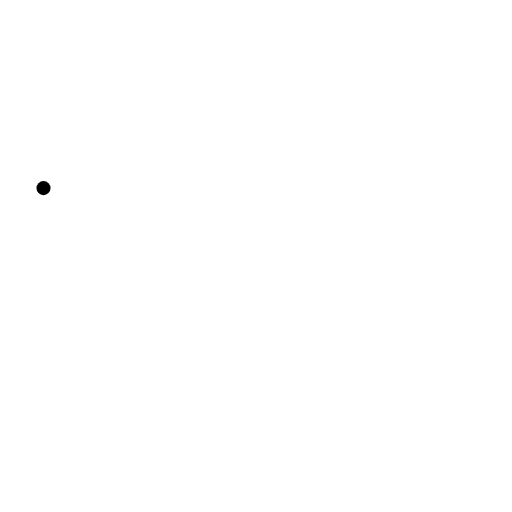
t = 0.00 s
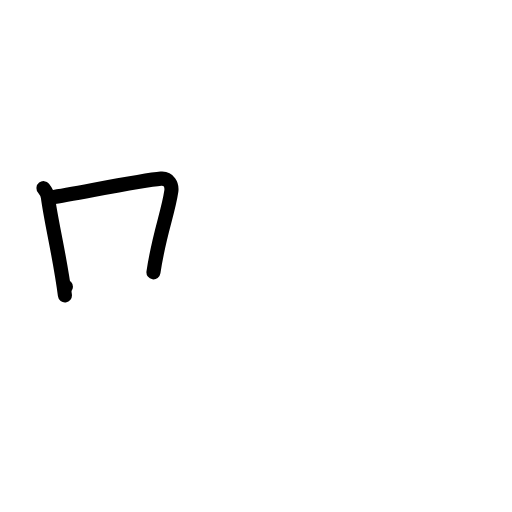
t = 2.00 s
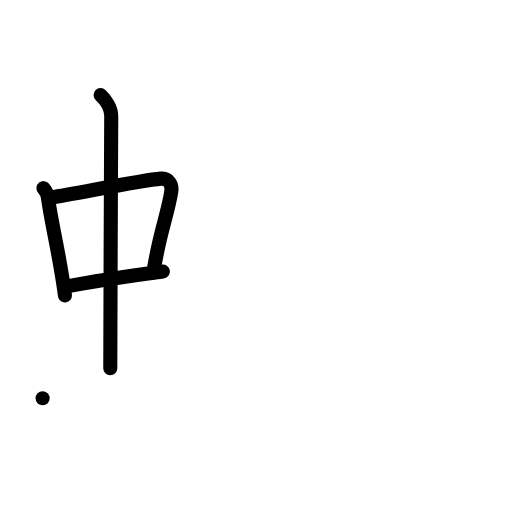
t = 4.00 s
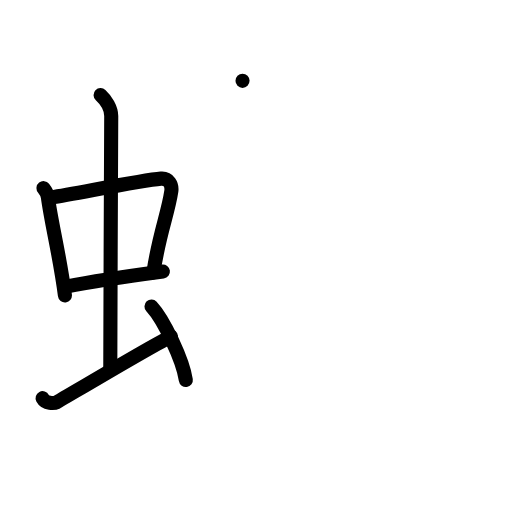
t = 6.00 s
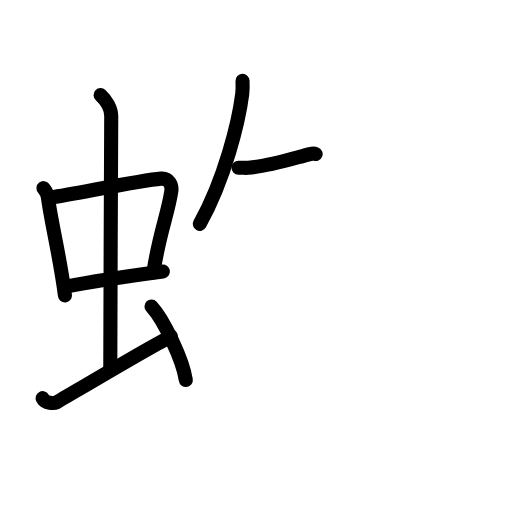
t = 7.83 s
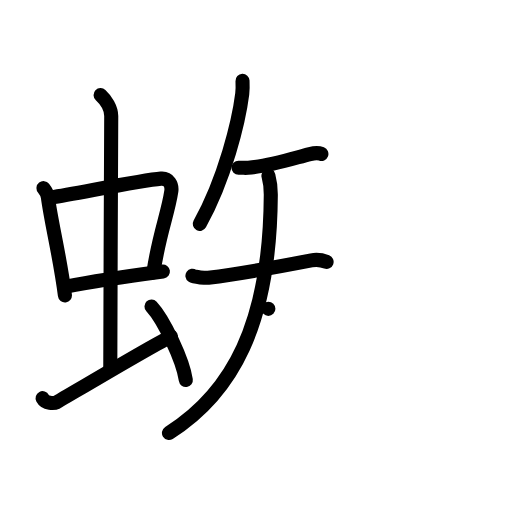
t = 10.00 s

The animated SVG that drew these frames (rendered in a browser with its animation timeline set to each time). Animation: 41 SMIL elements (animate=41); frames cover the first 10.00 s.

<?xml version="1.0" encoding="UTF-8"?>
<!--
AniKanjiVG is licensed by CC-BY-SA Paul C. Sommerhoff (https://bitbucket.org/sommerhoff/anikanjivg).
AniKanjiVG uses KanjiVG which is licensed by CC-BY-SA Ulrich Apel (http://kanjivg.tagaini.net).
See also http://creativecommons.org/licenses/by-sa/3.0/
-->
<svg xmlns:kvg='http://kanjivg.tagaini.net' xmlns='http://www.w3.org/2000/svg' width='109' height='109' viewBox='0 0 109 109' style='fill:none;stroke:#000000;stroke-width:3;stroke-linecap:round;stroke-linejoin:round;' id="kvg:kanji_08718"><g id="kvg:08718" kvg:element="蜘"><g id="kvg:08718-g1" kvg:element="虫" kvg:position="left" kvg:radical="general"><g id="kvg:08718-g2" kvg:element="中"><g id="kvg:08718-g3" kvg:element="口"><path id="kvg:08718-s1" kvg:type="㇑" d="M9.26,40.05c0.38,0.48,0.86,1.33,0.94,1.96c0.73,5.51,2.57,12.65,3.62,20.88"><animate attributeName="d" begin="0.0s" dur="0.5s" from="M9.26,40.05C9.26,40.05,9.26,40.05,9.26,40.05" to="M9.26,40.05c0.38,0.48,0.86,1.33,0.94,1.96" />
<animate attributeName="d" begin="0.5s" dur="0.5s" from="M9.26,40.05c0.38,0.48,0.86,1.33,0.94,1.96c0,0,0,0,0,0,0" to="M9.26,40.05c0.38,0.48,0.86,1.33,0.94,1.96c0.73,5.51,2.57,12.65,3.62,20.88" />
</path>
<path id="kvg:08718-s2" kvg:type="㇕b" d="M10.91,42.03c5.82-0.92,19.15-3.65,23.36-4c1.64-0.14,2.4,1.31,2.2,2.7c-0.7,4.74-2.66,9.37-3.8,17.25"><animate attributeName="d" begin="1.0s" dur="0.3333333333333333s" from="M10.91,42.03C10.91,42.03,10.91,42.03,10.91,42.03" to="M10.91,42.03c5.82-0.92,19.15-3.65,23.36-4" />
<animate attributeName="d" begin="1.3333333333333333s" dur="0.3333333333333333s" from="M10.91,42.03c5.82-0.92,19.15-3.65,23.36-4c0,0,0,0,0,0,0" to="M10.91,42.03c5.82-0.92,19.15-3.65,23.36-4c1.64-0.14,2.4,1.31,2.2,2.7" />
<animate attributeName="d" begin="1.6666666666666665s" dur="0.3333333333333333s" from="M10.91,42.03c5.82-0.92,19.15-3.65,23.36-4c1.64-0.14,2.4,1.31,2.2,2.7c0,0,0,0,0,0,0" to="M10.91,42.03c5.82-0.92,19.15-3.65,23.36-4c1.64-0.14,2.4,1.31,2.2,2.7c-0.7,4.74-2.66,9.37-3.8,17.25" />
<animate attributeName="d" begin="0s" dur="1.0s" from="M-100,-100" to="M-100,-100" />
</path>
<path id="kvg:08718-s3" kvg:type="㇐b" d="M14.04,61.03c4.69-0.93,14.09-2.36,20.64-3.23"><animate attributeName="d" begin="2.0s" dur="1.0s" from="M14.04,61.03C14.04,61.03,14.04,61.03,14.04,61.03" to="M14.04,61.03c4.69-0.93,14.09-2.36,20.64-3.23" />
<animate attributeName="d" begin="0s" dur="2.0s" from="M-100,-100" to="M-100,-100" />
</path>
</g>
<g id="kvg:08718-g4" kvg:element="丨"><path id="kvg:08718-s4" kvg:type="㇑a" d="M21.42,20.25c1.08,1,2.26,2.75,2.26,4.47c0,4.78-0.2,40.28-0.2,53.66"><animate attributeName="d" begin="3.0s" dur="0.5s" from="M21.42,20.25C21.42,20.25,21.42,20.25,21.42,20.25" to="M21.42,20.25c1.08,1,2.26,2.75,2.26,4.47" />
<animate attributeName="d" begin="3.5s" dur="0.5s" from="M21.42,20.25c1.08,1,2.26,2.75,2.26,4.47c0,0,0,0,0,0,0" to="M21.42,20.25c1.08,1,2.26,2.75,2.26,4.47c0,4.78-0.2,40.28-0.2,53.66" />
<animate attributeName="d" begin="0s" dur="3.0s" from="M-100,-100" to="M-100,-100" />
</path>
</g>
</g>
<path id="kvg:08718-s5" kvg:type="㇀" d="M9.07,84.77c0.6,1.16,2.46,1.11,3.06,0.82c0.6-0.29,18.62-11.09,24.26-13.97"><animate attributeName="d" begin="4.0s" dur="0.5s" from="M9.07,84.77C9.07,84.77,9.07,84.77,9.07,84.77" to="M9.07,84.77c0.6,1.16,2.46,1.11,3.06,0.82" />
<animate attributeName="d" begin="4.5s" dur="0.5s" from="M9.07,84.77c0.6,1.16,2.46,1.11,3.06,0.82c0,0,0,0,0,0,0" to="M9.07,84.77c0.6,1.16,2.46,1.11,3.06,0.82c0.6-0.29,18.62-11.09,24.26-13.97" />
<animate attributeName="d" begin="0s" dur="4.0s" from="M-100,-100" to="M-100,-100" />
</path>
<path id="kvg:08718-s6" kvg:type="㇔" d="M32.25,65.25c2.58,2.76,6.66,11.35,7.31,15.64"><animate attributeName="d" begin="5.0s" dur="1.0s" from="M32.25,65.25C32.25,65.25,32.25,65.25,32.25,65.25" to="M32.25,65.25c2.58,2.76,6.66,11.35,7.31,15.64" />
<animate attributeName="d" begin="0s" dur="5.0s" from="M-100,-100" to="M-100,-100" />
</path>
</g>
<g id="kvg:08718-g5" kvg:element="知" kvg:position="right"><g id="kvg:08718-g6" kvg:element="矢" kvg:variant="true" kvg:position="left"><path id="kvg:08718-s7" kvg:type="㇒" d="M51.63,17.21c0.03,0.69,0.06,1.78-0.06,2.77c-0.73,5.84-3.69,18.06-9.04,27.68"><animate attributeName="d" begin="6.0s" dur="0.5s" from="M51.63,17.21C51.63,17.21,51.63,17.21,51.63,17.21" to="M51.63,17.21c0.03,0.69,0.06,1.78-0.06,2.77" />
<animate attributeName="d" begin="6.5s" dur="0.5s" from="M51.63,17.21c0.03,0.69,0.06,1.78-0.06,2.77c0,0,0,0,0,0,0" to="M51.63,17.21c0.03,0.69,0.06,1.78-0.06,2.77c-0.73,5.84-3.69,18.06-9.04,27.68" />
<animate attributeName="d" begin="0s" dur="6.0s" from="M-100,-100" to="M-100,-100" />
</path>
<g id="kvg:08718-g7" kvg:element="天" kvg:variant="true"><path id="kvg:08718-s8" kvg:type="㇐" d="M50.77,35.72c1.2,0,1.45,0.03,2.06,0c3.91-0.22,8.66-1.72,13.15-2.91c1.03-0.27,1.95-0.23,2.44-0.04"><animate attributeName="d" begin="7.0s" dur="0.3333333333333333s" from="M50.77,35.72C50.77,35.72,50.77,35.72,50.77,35.72" to="M50.77,35.72c1.2,0,1.45,0.03,2.06,0" />
<animate attributeName="d" begin="7.333333333333333s" dur="0.3333333333333333s" from="M50.77,35.72c1.2,0,1.45,0.03,2.06,0c0,0,0,0,0,0,0" to="M50.77,35.72c1.2,0,1.45,0.03,2.06,0c3.91-0.22,8.66-1.72,13.15-2.91" />
<animate attributeName="d" begin="7.666666666666667s" dur="0.3333333333333333s" from="M50.77,35.72c1.2,0,1.45,0.03,2.06,0c3.91-0.22,8.66-1.72,13.15-2.91c0,0,0,0,0,0,0" to="M50.77,35.72c1.2,0,1.45,0.03,2.06,0c3.91-0.22,8.66-1.72,13.15-2.91c1.03-0.27,1.95-0.23,2.44-0.04" />
<animate attributeName="d" begin="0s" dur="7.0s" from="M-100,-100" to="M-100,-100" />
</path>
<g id="kvg:08718-g8" kvg:element="大" kvg:variant="true"><path id="kvg:08718-s9" kvg:type="㇐" d="M40.97,58.71c0.43,0.3,2.91,0.48,3.38,0.42c6.96-0.88,15.15-2.38,21.94-3.7c0.59-0.11,1.91-0.19,3.24,0.32"><animate attributeName="d" begin="8.0s" dur="0.3333333333333333s" from="M40.97,58.71C40.97,58.71,40.97,58.71,40.97,58.71" to="M40.97,58.71c0.43,0.3,2.91,0.48,3.38,0.42" />
<animate attributeName="d" begin="8.333333333333334s" dur="0.3333333333333333s" from="M40.97,58.71c0.43,0.3,2.91,0.48,3.38,0.42c0,0,0,0,0,0,0" to="M40.97,58.71c0.43,0.3,2.91,0.48,3.38,0.42c6.96-0.88,15.15-2.38,21.94-3.7" />
<animate attributeName="d" begin="8.666666666666666s" dur="0.3333333333333333s" from="M40.97,58.71c0.43,0.3,2.91,0.48,3.38,0.42c6.96-0.88,15.15-2.38,21.94-3.7c0,0,0,0,0,0,0" to="M40.97,58.71c0.43,0.3,2.91,0.48,3.38,0.42c6.96-0.88,15.15-2.38,21.94-3.7c0.59-0.11,1.91-0.19,3.24,0.32" />
<animate attributeName="d" begin="0s" dur="8.0s" from="M-100,-100" to="M-100,-100" />
</path>
<path id="kvg:08718-s10" kvg:type="㇒" d="M57.15,37.41c0.35,1.29,0.51,2.55,0.5,4.14c-0.17,27.6-8.3,42.16-21.68,50.63"><animate attributeName="d" begin="9.0s" dur="0.5s" from="M57.15,37.41C57.15,37.41,57.15,37.41,57.15,37.41" to="M57.15,37.41c0.35,1.29,0.51,2.55,0.5,4.14" />
<animate attributeName="d" begin="9.5s" dur="0.5s" from="M57.15,37.41c0.35,1.29,0.51,2.55,0.5,4.14c0,0,0,0,0,0,0" to="M57.15,37.41c0.35,1.29,0.51,2.55,0.5,4.14c-0.17,27.6-8.3,42.16-21.68,50.63" />
<animate attributeName="d" begin="0s" dur="9.0s" from="M-100,-100" to="M-100,-100" />
</path>
<path id="kvg:08718-s11" kvg:type="㇔/㇏" d="M57.13,65.75c6.38,4.68,12.09,12.71,13.2,17.75"><animate attributeName="d" begin="10.0s" dur="1.0s" from="M57.13,65.75C57.13,65.75,57.13,65.75,57.13,65.75" to="M57.13,65.75c6.38,4.68,12.09,12.71,13.2,17.75" />
<animate attributeName="d" begin="0s" dur="10.0s" from="M-100,-100" to="M-100,-100" />
</path>
</g>
</g>
</g>
<g id="kvg:08718-g9" kvg:element="口" kvg:position="right"><path id="kvg:08718-s12" kvg:type="㇑" d="M74.29,38.44c0.32,0.54,0.65,0.99,0.79,1.66c1.11,5.34,3.93,31.06,4.69,40.65"><animate attributeName="d" begin="11.0s" dur="0.5s" from="M74.29,38.44C74.29,38.44,74.29,38.44,74.29,38.44" to="M74.29,38.44c0.32,0.54,0.65,0.99,0.79,1.66" />
<animate attributeName="d" begin="11.5s" dur="0.5s" from="M74.29,38.44c0.32,0.54,0.65,0.99,0.79,1.66c0,0,0,0,0,0,0" to="M74.29,38.44c0.32,0.54,0.65,0.99,0.79,1.66c1.11,5.34,3.93,31.06,4.69,40.65" />
<animate attributeName="d" begin="0s" dur="11.0s" from="M-100,-100" to="M-100,-100" />
</path>
<path id="kvg:08718-s13" kvg:type="㇕b" d="M75.49,40c6.53-1.25,14.78-3.25,19.94-4.09c1.39-0.23,2.22,2.16,2.02,3.58c-0.84,5.88-2.32,26.98-3.56,35.09"><animate attributeName="d" begin="12.0s" dur="0.3333333333333333s" from="M75.49,40C75.49,40,75.49,40,75.49,40" to="M75.49,40c6.53-1.25,14.78-3.25,19.94-4.09" />
<animate attributeName="d" begin="12.333333333333334s" dur="0.3333333333333333s" from="M75.49,40c6.53-1.25,14.78-3.25,19.94-4.09c0,0,0,0,0,0,0" to="M75.49,40c6.53-1.25,14.78-3.25,19.94-4.09c1.39-0.23,2.22,2.16,2.02,3.58" />
<animate attributeName="d" begin="12.666666666666666s" dur="0.3333333333333333s" from="M75.49,40c6.53-1.25,14.78-3.25,19.94-4.09c1.39-0.23,2.22,2.16,2.02,3.58c0,0,0,0,0,0,0" to="M75.49,40c6.53-1.25,14.78-3.25,19.94-4.09c1.39-0.23,2.22,2.16,2.02,3.58c-0.84,5.88-2.32,26.98-3.56,35.09" />
<animate attributeName="d" begin="0s" dur="12.0s" from="M-100,-100" to="M-100,-100" />
</path>
<path id="kvg:08718-s14" kvg:type="㇐b" d="M79.42,77.06c5.15-1.06,9.5-1.31,15.86-2.31"><animate attributeName="d" begin="13.0s" dur="1.0s" from="M79.42,77.06C79.42,77.06,79.42,77.06,79.42,77.06" to="M79.42,77.06c5.15-1.06,9.5-1.31,15.86-2.31" />
<animate attributeName="d" begin="0s" dur="13.0s" from="M-100,-100" to="M-100,-100" />
</path>
</g>
</g>
</g>
</svg>
